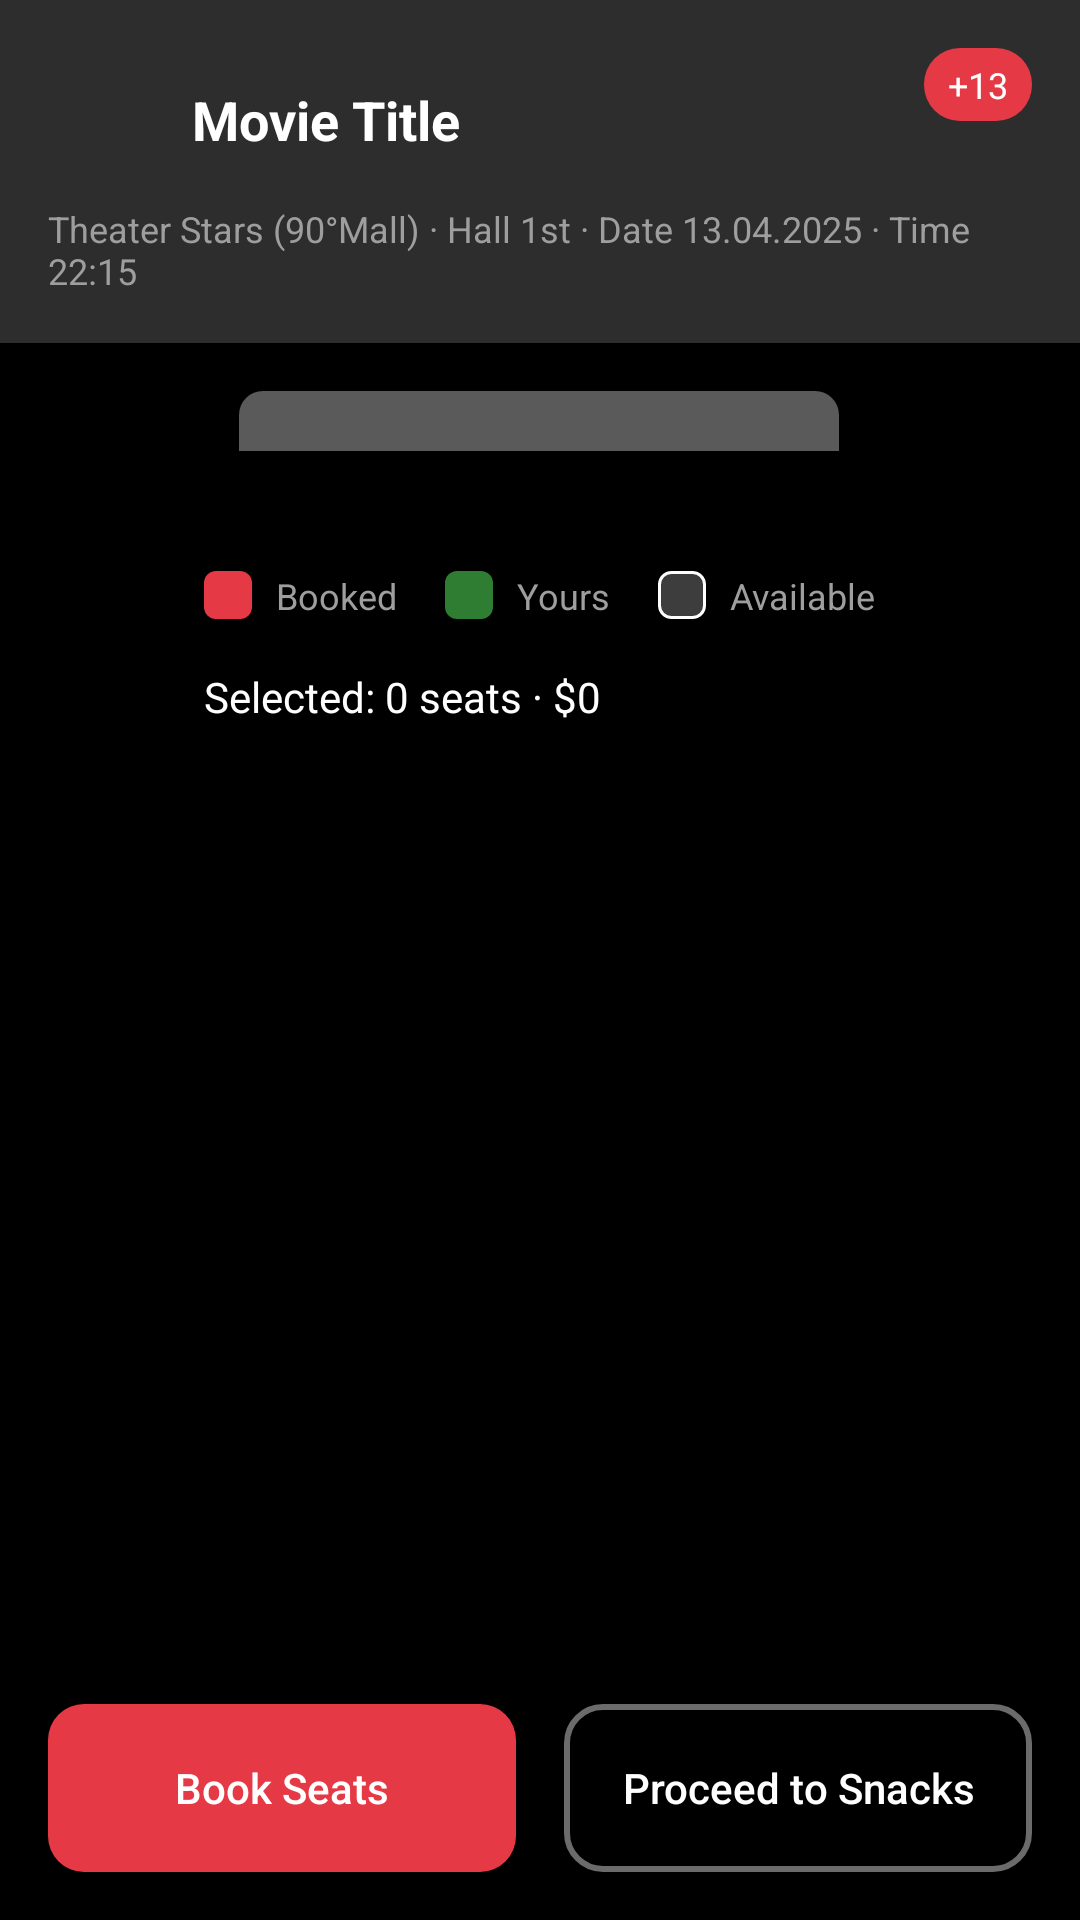

Reconstruct the res/layout file that produces this screen, plus the resources it refers to.
<!-- AndroidManifest.xml: application theme Theme.CineFAST -->
<!-- res/layout/activity_seat_selection.xml -->
<?xml version="1.0" encoding="utf-8"?>
<LinearLayout xmlns:android="http://schemas.android.com/apk/res/android"
    xmlns:app="http://schemas.android.com/apk/res-auto"
    android:layout_width="match_parent"
    android:layout_height="match_parent"
    android:background="@color/black"
    android:orientation="vertical">

    <LinearLayout
        android:layout_width="match_parent"
        android:layout_height="wrap_content"
        android:background="@color/dark_gray"
        android:orientation="vertical"
        android:padding="@dimen/spacing_medium">

        <LinearLayout
            android:layout_width="match_parent"
            android:layout_height="wrap_content"
            android:orientation="horizontal">

            <ImageButton
                android:id="@+id/btnBack"
                android:layout_width="48dp"
                android:layout_height="48dp"
                android:background="?attr/selectableItemBackgroundBorderless"
                android:contentDescription="Back"
                android:src="@drawable/ic_arrow_back"
                app:tint="@color/white"/>

            <TextView
                android:id="@+id/tvMovieTitle"
                android:layout_width="0dp"
                android:layout_height="wrap_content"
                android:layout_weight="1"
                android:layout_gravity="center_vertical"
                android:text="Movie Title"
                android:textColor="@color/white"
                android:textSize="18sp"
                android:textStyle="bold"/>

            <TextView
                android:id="@+id/tvRating"
                android:layout_width="wrap_content"
                android:layout_height="wrap_content"
                android:background="@drawable/btn_primary"
                android:paddingHorizontal="8dp"
                android:paddingVertical="4dp"
                android:text="+13"
                android:textColor="@color/white"
                android:textSize="12sp"/>
        </LinearLayout>

        <TextView
            android:id="@+id/tvTheaterInfo"
            android:layout_width="wrap_content"
            android:layout_height="wrap_content"
            android:layout_marginTop="4dp"
            android:text="Theater Stars (90°Mall) · Hall 1st · Date 13.04.2025 · Time 22:15"
            android:textColor="@color/text_gray"
            android:textSize="12sp"/>
    </LinearLayout>

    <ScrollView
        android:layout_width="match_parent"
        android:layout_height="0dp"
        android:layout_weight="1"
        android:padding="@dimen/spacing_medium">

        <LinearLayout
            android:layout_width="wrap_content"
            android:layout_height="wrap_content"
            android:layout_gravity="center_horizontal"
            android:orientation="vertical">

            <View
                android:id="@+id/screenIndicator"
                android:layout_width="200dp"
                android:layout_height="20dp"
                android:layout_gravity="center_horizontal"
                android:background="@drawable/screen_curve"/>

            <LinearLayout
                android:id="@+id/seatGrid"
                android:layout_width="wrap_content"
                android:layout_height="wrap_content"
                android:layout_marginTop="24dp"
                android:orientation="vertical"/>

            <LinearLayout
                android:layout_width="wrap_content"
                android:layout_height="wrap_content"
                android:layout_marginTop="16dp"
                android:orientation="horizontal">

                <LinearLayout
                    android:layout_width="wrap_content"
                    android:layout_height="wrap_content"
                    android:orientation="horizontal"
                    android:gravity="center_vertical">

                    <View
                        android:layout_width="16dp"
                        android:layout_height="16dp"
                        android:background="@drawable/seat_booked"/>
                    <TextView
                        android:layout_width="wrap_content"
                        android:layout_height="wrap_content"
                        android:layout_marginStart="8dp"
                        android:text="Booked"
                        android:textColor="@color/text_gray"
                        android:textSize="12sp"/>
                </LinearLayout>

                <LinearLayout
                    android:layout_width="wrap_content"
                    android:layout_height="wrap_content"
                    android:layout_marginStart="16dp"
                    android:orientation="horizontal"
                    android:gravity="center_vertical">

                    <View
                        android:layout_width="16dp"
                        android:layout_height="16dp"
                        android:background="@drawable/seat_selected"/>
                    <TextView
                        android:layout_width="wrap_content"
                        android:layout_height="wrap_content"
                        android:layout_marginStart="8dp"
                        android:text="Yours"
                        android:textColor="@color/text_gray"
                        android:textSize="12sp"/>
                </LinearLayout>

                <LinearLayout
                    android:layout_width="wrap_content"
                    android:layout_height="wrap_content"
                    android:layout_marginStart="16dp"
                    android:orientation="horizontal"
                    android:gravity="center_vertical">

                    <View
                        android:layout_width="16dp"
                        android:layout_height="16dp"
                        android:background="@drawable/seat_available"/>
                    <TextView
                        android:layout_width="wrap_content"
                        android:layout_height="wrap_content"
                        android:layout_marginStart="8dp"
                        android:text="Available"
                        android:textColor="@color/text_gray"
                        android:textSize="12sp"/>
                </LinearLayout>
            </LinearLayout>

            <TextView
                android:id="@+id/tvSelectedSeats"
                android:layout_width="wrap_content"
                android:layout_height="wrap_content"
                android:layout_marginTop="16dp"
                android:text="Selected: 0 seats · $0"
                android:textColor="@color/white"
                android:textSize="14sp"/>
        </LinearLayout>
    </ScrollView>

    <LinearLayout
        android:layout_width="match_parent"
        android:layout_height="wrap_content"
        android:orientation="horizontal"
        android:padding="@dimen/spacing_medium">

        <Button
            android:id="@+id/btnBookSeats"
            android:layout_width="0dp"
            android:layout_height="@dimen/button_height"
            android:layout_weight="1"
            android:layout_marginEnd="8dp"
            android:background="@drawable/btn_primary"
            android:text="@string/book_seats"
            android:textColor="@color/white"
            android:textAllCaps="false"/>

        <Button
            android:id="@+id/btnProceedToSnacks"
            android:layout_width="0dp"
            android:layout_height="@dimen/button_height"
            android:layout_weight="1"
            android:layout_marginStart="8dp"
            android:background="@drawable/btn_outline"
            android:enabled="false"
            android:text="@string/proceed_to_snacks"
            android:textColor="@color/white"
            android:textAllCaps="false"/>
    </LinearLayout>
</LinearLayout>
<!-- resources referenced by this layout -->
<resources>
  <color name="black">#FF000000</color>
  <color name="dark_gray">#2D2D2D</color>
  <color name="text_gray">#9E9E9E</color>
  <color name="white">#FFFFFFFF</color>
  <dimen name="button_height">56dp</dimen>
  <dimen name="spacing_medium">16dp</dimen>
  <!-- drawable btn_outline (drawable) -->
  <?xml version="1.0" encoding="utf-8"?>
  <shape xmlns:android="http://schemas.android.com/apk/res/android"
      android:shape="rectangle">
      <stroke android:width="2dp" android:color="@color/light_gray"/>
      <solid android:color="@android:color/transparent"/>
      <corners android:radius="12dp"/>
  </shape>
  <!-- drawable btn_primary (drawable) -->
  <?xml version="1.0" encoding="utf-8"?>
  <shape xmlns:android="http://schemas.android.com/apk/res/android"
      android:shape="rectangle">
      <solid android:color="@color/cinefast_red"/>
      <corners android:radius="12dp"/>
  </shape>
  <!-- drawable screen_curve (drawable) -->
  <?xml version="1.0" encoding="utf-8"?>
  <shape xmlns:android="http://schemas.android.com/apk/res/android"
      android:shape="rectangle">
      <solid android:color="@color/screen_curve"/>
      <corners
          android:topLeftRadius="8dp"
          android:topRightRadius="8dp"/>
  </shape>
  <!-- drawable seat_available (drawable) -->
  <?xml version="1.0" encoding="utf-8"?>
  <shape xmlns:android="http://schemas.android.com/apk/res/android"
      android:shape="rectangle">
      <stroke android:width="1dp" android:color="@color/white"/>
      <solid android:color="@color/seat_available"/>
      <corners android:radius="4dp"/>
  </shape>
  <!-- drawable seat_booked (drawable) -->
  <?xml version="1.0" encoding="utf-8"?>
  <shape xmlns:android="http://schemas.android.com/apk/res/android"
      android:shape="rectangle">
      <solid android:color="@color/seat_booked"/>
      <corners android:radius="4dp"/>
  </shape>
  <!-- drawable seat_selected (drawable) -->
  <?xml version="1.0" encoding="utf-8"?>
  <shape xmlns:android="http://schemas.android.com/apk/res/android"
      android:shape="rectangle">
      <solid android:color="@color/seat_selected"/>
      <corners android:radius="4dp"/>
  </shape>
  <string name="book_seats">Book Seats</string>
  <string name="proceed_to_snacks">Proceed to Snacks</string>
  <style name="Theme.CineFAST" parent="Theme.MaterialComponents.DayNight.NoActionBar">
          <item name="android:windowBackground">@color/black</item>
          <item name="android:statusBarColor">@color/black</item>
          <item name="android:navigationBarColor">@color/black</item>
          <item name="colorPrimary">@color/cinefast_red</item>
          <item name="android:textColorPrimary">@color/white</item>
      </style>
  <color name="light_gray">#6B6B6B</color>
  <color name="cinefast_red">#E63946</color>
  <color name="screen_curve">#5A5A5A</color>
  <color name="seat_available">#3D3D3D</color>
  <color name="seat_booked">#E63946</color>
  <color name="seat_selected">#2E7D32</color>
</resources>
